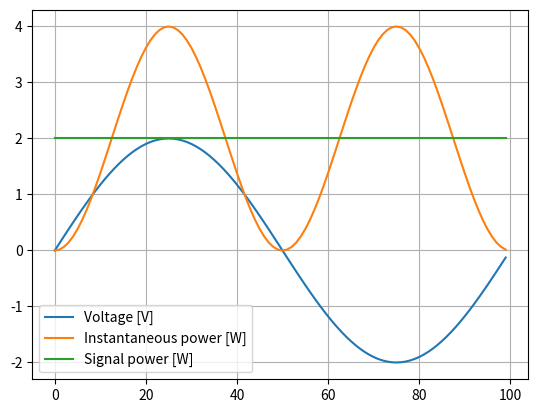

Reproduce this figure in Python.
import numpy as np
import matplotlib.pyplot as plt

"""
Power calculation of signal
"""

freq = 10
f_samp = freq*100
amplitude = 2
resistance = 1

t = np.arange(start=0.0, stop=1.0/freq, step=1.0/f_samp)

s_vals = amplitude*np.sin(2*np.pi*freq*t)
sum = 0
inst_power = []
for i in range(len(s_vals)):
    sum += (s_vals[i]**2)/resistance
    inst_power.append((s_vals[i]**2)/resistance)

sum = (freq/f_samp)*sum
sig_power = [sum] * len(inst_power)

fig, ax = plt.subplots()
plt.plot(s_vals, label="Voltage [V]")
plt.plot(inst_power, label="Instantaneous power [W]")
plt.plot(sig_power, label="Signal power [W]")
plt.grid()
plt.legend()
plt.show()
